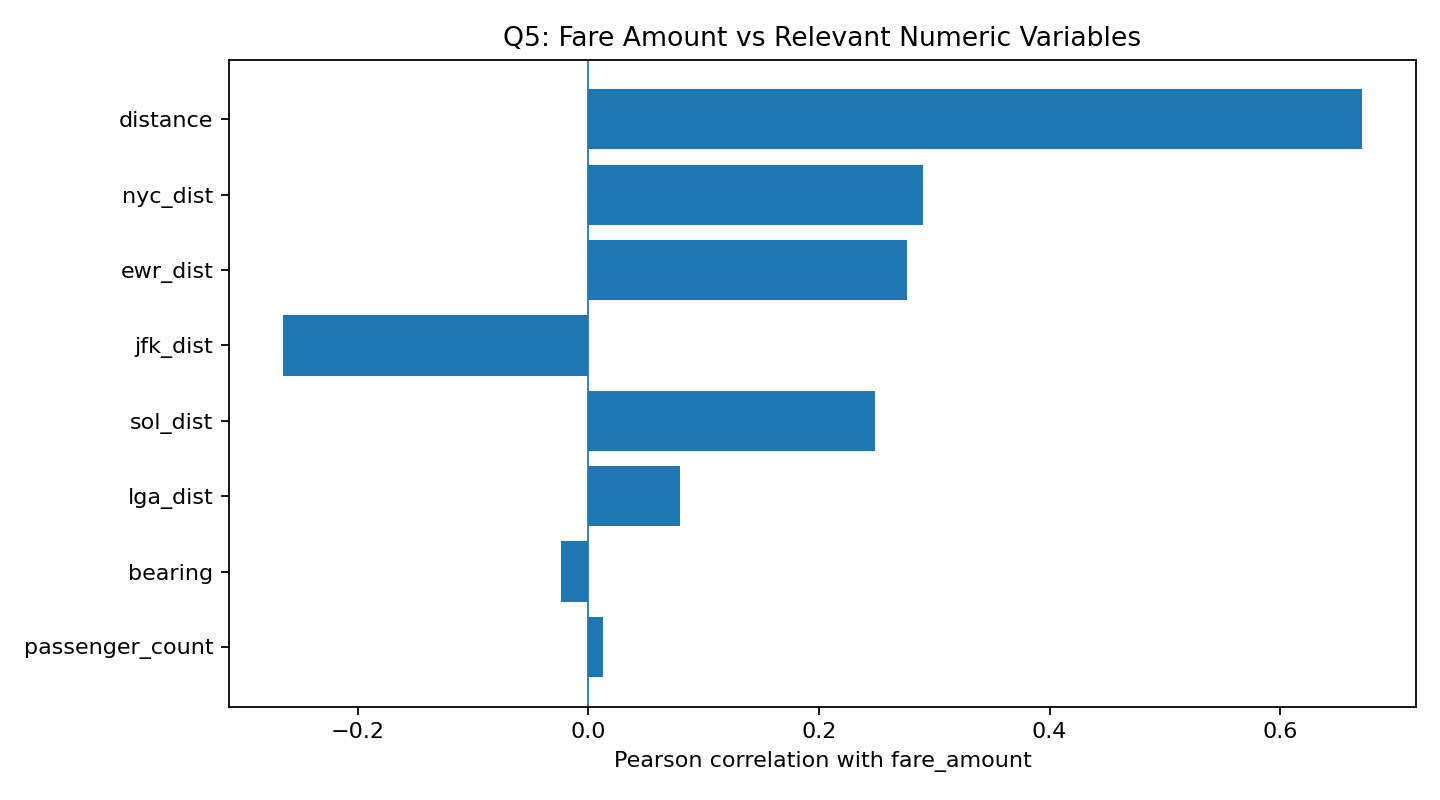

Data behind this chart, as committed beside it:
, pearson_r_with_fare
distance, 0.6709
nyc_dist, 0.2905
ewr_dist, 0.276
jfk_dist, -0.265
sol_dist, 0.2484
lga_dist, 0.07959
bearing, -0.02411
passenger_count, 0.01275
